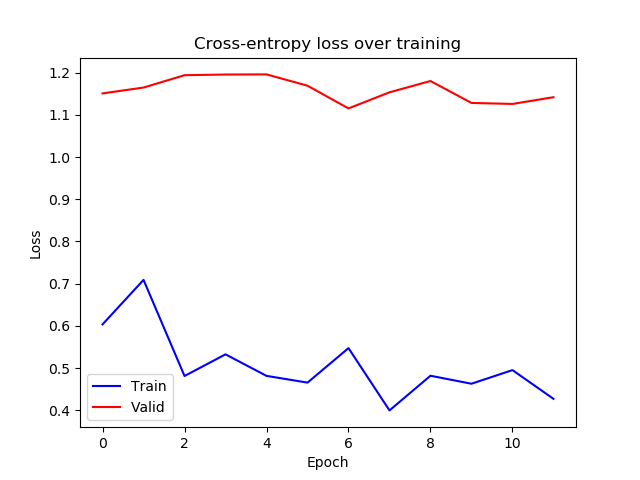

The table this chart was drawn from, first rows:
epoch, train_loss, valid_loss
0, 0.6036, 1.151
1, 0.7089, 1.164
2, 0.4814, 1.194
3, 0.5326, 1.195
4, 0.4816, 1.196
5, 0.4657, 1.169
6, 0.5474, 1.115
7, 0.3999, 1.153
8, 0.482, 1.18
9, 0.463, 1.128
10, 0.4953, 1.126
11, 0.4273, 1.142
